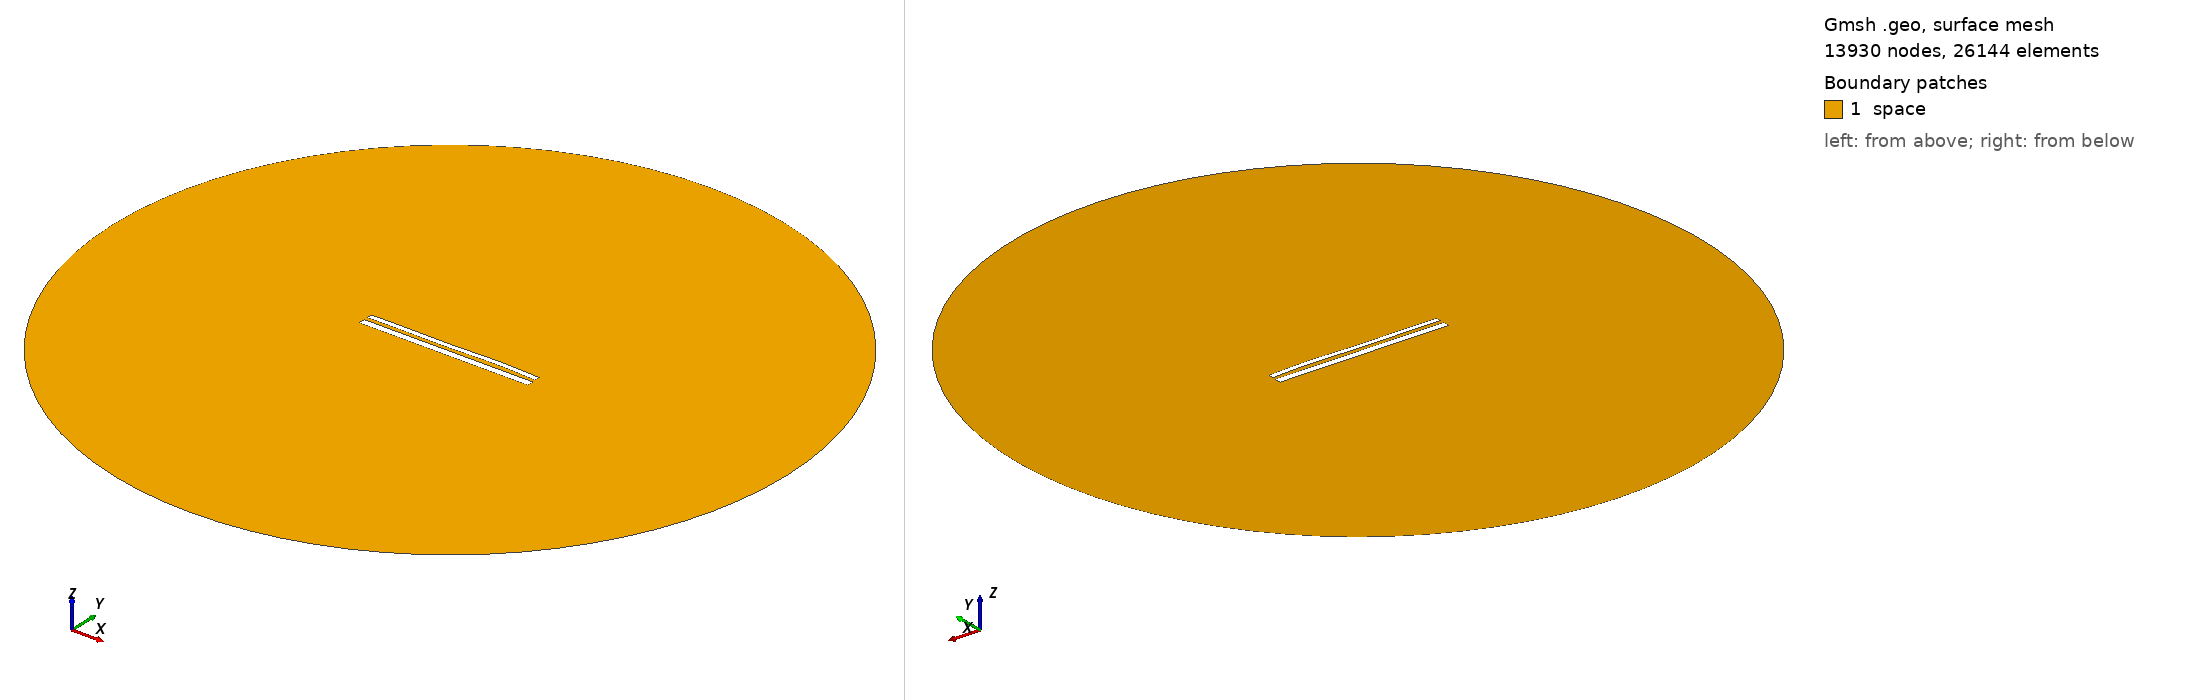

Gmsh geometry script, surface-meshed: 13930 nodes, 26144 surface elements. Boundary patches (legend numbers): 1 space. Left view from above one corner, right view from below the opposite corner. Legend entries are the model's physical surfaces. The drawing asked Gmsh for element sizes between 1% and 20% of the model's largest extent; the script's own settings can give other sizes.

=== 11205.geo (drawn) ===
//---------------------------------------
// Geometry kernel
//---------------------------------------

SetFactory("OpenCASCADE");



//---------------------------------------
// Parameters of the geometry
//---------------------------------------

// Overetch of the upper plate
overetch = 0.375;

// Distance between the plates
distance = 2.0;

// Discretization over the x axis (for the deformation)
nx = 50; 

// Length of the plate
L = 100 - overetch; 

// Number of modes
n = 4; 

// 1st mode coefficient
coeff(1) = 0.15;
beta(1) = 0.596864 * 3.1415926535 / L;

// 2nd mode coefficient
coeff(2) = 0.07499999999999998;
beta(2) = 1.49418 * 3.1415926535 / L;

// 3rd mode coefficient
coeff(3) = -0.15;
beta(3) = 2.50025 * 3.1415926535 / L;

// 4th mode coefficient
coeff(4) = 0.15;
beta(4) = 3.49999 * 3.1415926535 / L;



//---------------------------------------
// Upper plate (deformed rectangle)
//---------------------------------------

// Coordiantes of the upper plate
xmin = -50;
xmax = 50 - overetch;

// Height of the upper plate
yheight = 4 - 2 * overetch;

// Indexes of the points
UpperID[] = {};
LowerID[] = {};
LeftID[] = {};
RightID[] = {};

// Point index
p = 1;

// Horizontal edges
For i In {1:nx}
    x = xmin + (i-1)*(xmax - xmin)/(nx-1);

    y_bottom = distance / 2 + overetch;
    For j In {1:n}
        C = (Cosh(beta(j)*L) + Cos(beta(j)*L)) / (Sinh(beta(j)*L) + Sin(beta(j)*L));
        y_bottom  = y_bottom + coeff(j) * (Cosh(beta(j)*(x+50)) - Cos(beta(j)*(x+50)) - C * (Sinh(beta(j)*(x+50)) - Sin(beta(j)*(x+50))));
    EndFor

    y_top = y_bottom + yheight;

    Point(p) = {x, y_top, 0, 1.0};
    UpperID[i] = p;
    p = p + 1;

    Point(p) = {x, y_bottom, 0, 1.0};
    LowerID[i] = p;
    p = p + 1;
EndFor

// Create point lists
UpperPts[] = {}; LowerPts[] = {};
For i In {1:nx}
  UpperPts[] += {UpperID[i]};
  LowerPts[] += {LowerID[i]};
EndFor

// Build splines
Spline(1) = {UpperPts[]};
Spline(2) = {LowerPts[]};
Line(3) = {LowerPts[nx-1], UpperPts[nx-1]};
Line(4) = {LowerPts[0], UpperPts[0]};

// Build the plane surface
Curve Loop(1) = {2, 3, -1, -4};
Plane Surface(1) = {1};



//---------------------------------------
// Lower plate (rectangle)
//---------------------------------------

// Vertices
Point(1001) = {-50, -1, 0, 1.0};
Point(1002) = { 50, -1, 0, 1.0};
Point(1003) = { 50,  -5, 0, 1.0};
Point(1004) = {-50,  -5, 0, 1.0};

// Edges
Line(5) = {1001, 1002};
Line(6) = {1002, 1003};
Line(7) = {1003, 1004};
Line(8) = {1004, 1001};

// Plane surface
Line Loop(2) = {5, 6, 7, 8};
Plane Surface(2) = {2}; 



//---------------------------------------
// Outer (fictious) boundary
//---------------------------------------

// Points
Point(1005) = {0, 0, 0};       // Center
Point(1006) = {200, 0, 0};     // Start point
Point(1007) = {0, 200, 0};     // 90 degrees
Point(1008) = {-200, 0, 0};    // 180 degrees
Point(1009) = {0, -200, 0};    // 270 degrees

// Circle arcs (each needs start, center, end)
Circle(9) = {1006, 1005, 1007};
Circle(10) = {1007, 1005, 1008};
Circle(11) = {1008, 1005, 1009};
Circle(12) = {1009, 1005, 1006};

// Plane surface for the entire domain
Curve Loop(3) = {9, 10, 11, 12};
Surface(3) = {3};

// Subtract the plates from the whole domain to obtain the actual domain where we want to solve the equations
BooleanDifference{ Surface{3}; Delete; }{ Surface{1}; Surface{2}; Delete; }




//---------------------------------------
// Transfinite Lines/Curves
//---------------------------------------

// Set the number of points on the boundaries
r = 7;

// Plates
Transfinite Curve {1, 2} = 50*r Using Progression 1;
Transfinite Curve {3, 4} = 2*r Using Progression 1;
Transfinite Line {5, 7} = 50*r Using Progression 1;
Transfinite Line {6, 8} = 2*r Using Progression 1;

// Outer boundary
Transfinite Line {9, 10, 11, 12} = 20 Using Progression 1;



//---------------------------------------
// Physical groups
//---------------------------------------                

// Physical curves (boundaries)
Physical Line("force_segment", 10) = {2};
Physical Line("upper_plate", 11) = {1, 3, 4};
Physical Line("lower_plate", 12) = {5, 6, 7, 8};
Physical Line("boundary", 20) = {9, 10, 11, 12};

// Physical Surfaces
Physical Surface("space", 30) = {3};



//---------------------------------------
// 6. Generate the Mesh
//---------------------------------------

// 2D mesh generation
Mesh 2;
